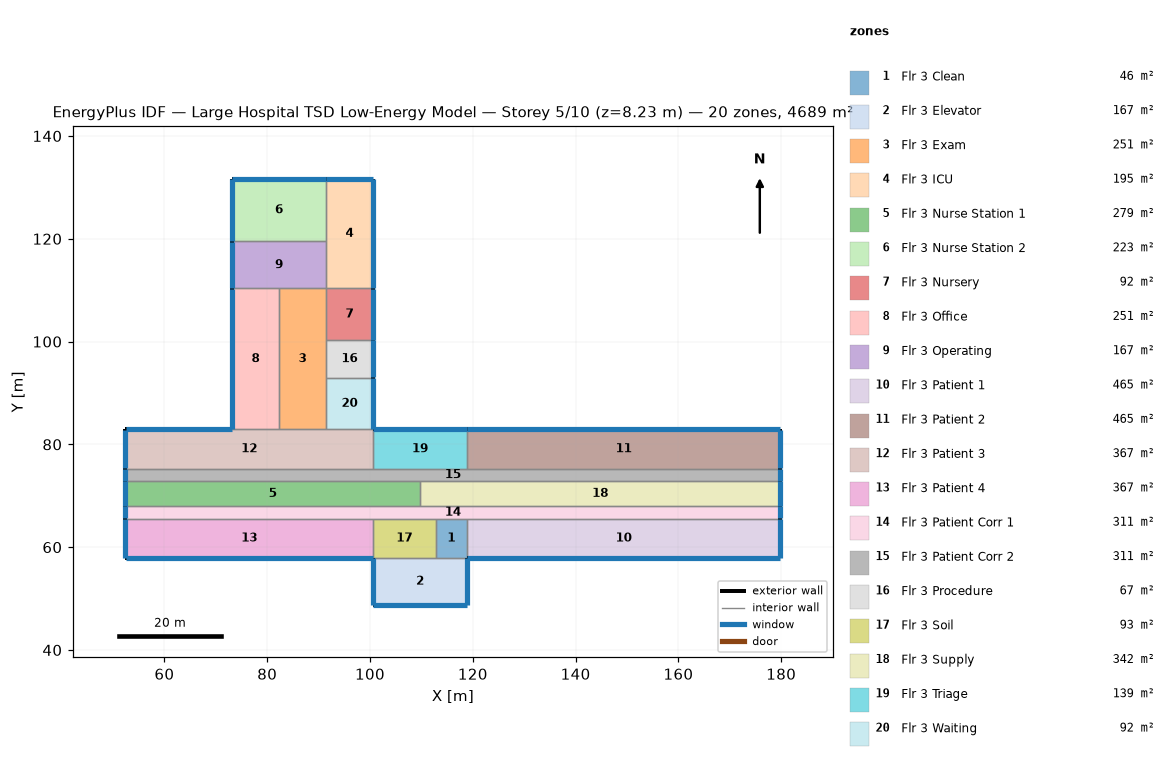
=== STOREY PLAN SPEC (per zone: floor XY polygon, exterior-wall plan segments, windows/doors) ===
zone 1: Flr 3 Clean  (46.5 m²)
  floor: (118.87, 65.53) (118.87, 57.91) (112.78, 57.91) (112.78, 65.53)
  interior walls: 4
zone 2: Flr 3 Elevator  (167.2 m²)
  floor: (118.87, 57.91) (118.87, 48.77) (100.58, 48.77) (100.58, 57.91)
  exterior wall: (118.87, 48.77) – (118.87, 57.91)  [9.1 m]
    window: (118.87, 48.82) – (118.87, 57.86)  [10.0 m²]
  exterior wall: (100.58, 48.77) – (118.87, 48.77)  [18.3 m]
    window: (100.63, 48.77) – (118.82, 48.77)  [20.1 m²]
  exterior wall: (100.58, 57.91) – (100.58, 48.77)  [9.1 m]
    window: (100.58, 57.86) – (100.58, 48.82)  [10.0 m²]
  interior walls: 1
zone 3: Flr 3 Exam  (250.8 m²)
  floor: (91.44, 110.34) (91.44, 82.91) (82.30, 82.91) (82.30, 110.34)
  interior walls: 4
zone 4: Flr 3 ICU  (195.1 m²)
  floor: (100.58, 131.67) (100.58, 110.34) (91.44, 110.34) (91.44, 131.67)
  exterior wall: (100.58, 131.67) – (91.44, 131.67)  [9.1 m]
    window: (100.53, 131.67) – (91.49, 131.67)  [10.0 m²]
  exterior wall: (100.58, 110.34) – (100.58, 131.67)  [21.3 m]
    window: (100.58, 110.39) – (100.58, 131.62)  [23.4 m²]
  interior walls: 2
zone 5: Flr 3 Nurse Station 1  (279.5 m²)
  floor: (109.73, 72.85) (109.73, 67.97) (52.43, 67.97) (52.43, 72.85)
  exterior wall: (52.43, 72.85) – (52.43, 67.97)  [4.9 m]
    window: (52.43, 72.80) – (52.43, 68.02)  [5.4 m²]
  interior walls: 3
zone 6: Flr 3 Nurse Station 2  (223.0 m²)
  floor: (91.44, 131.67) (91.44, 119.48) (73.15, 119.48) (73.15, 131.67)
  exterior wall: (73.15, 131.67) – (73.15, 119.48)  [12.2 m]
    window: (73.15, 131.62) – (73.15, 119.53)  [13.4 m²]
  exterior wall: (91.44, 131.67) – (73.15, 131.67)  [18.3 m]
    window: (91.39, 131.67) – (73.20, 131.67)  [20.1 m²]
  interior walls: 2
zone 7: Flr 3 Nursery  (92.0 m²)
  floor: (100.58, 110.34) (100.58, 100.28) (91.44, 100.28) (91.44, 110.34)
  exterior wall: (100.58, 100.28) – (100.58, 110.34)  [10.1 m]
    window: (100.58, 100.33) – (100.58, 110.29)  [11.0 m²]
  interior walls: 3
zone 8: Flr 3 Office  (250.8 m²)
  floor: (82.30, 110.34) (82.30, 82.91) (73.15, 82.91) (73.15, 110.34)
  exterior wall: (73.15, 110.34) – (73.15, 82.91)  [27.4 m]
    window: (73.15, 110.29) – (73.15, 82.96)  [30.1 m²]
  interior walls: 3
zone 9: Flr 3 Operating  (167.2 m²)
  floor: (91.44, 119.48) (91.44, 110.34) (73.15, 110.34) (73.15, 119.48)
  exterior wall: (73.15, 119.48) – (73.15, 110.34)  [9.1 m]
    window: (73.15, 119.43) – (73.15, 110.39)  [10.0 m²]
  interior walls: 3
zone 10: Flr 3 Patient 1  (464.5 m²)
  floor: (179.83, 65.53) (179.83, 57.91) (118.87, 57.91) (118.87, 65.53)
  exterior wall: (118.87, 57.91) – (179.83, 57.91)  [61.0 m]
    window: (118.92, 57.91) – (179.78, 57.91)  [66.9 m²]
  exterior wall: (179.83, 57.91) – (179.83, 65.53)  [7.6 m]
    window: (179.83, 57.96) – (179.83, 65.48)  [8.4 m²]
  interior walls: 2
zone 11: Flr 3 Patient 2  (464.5 m²)
  floor: (179.83, 82.91) (179.83, 75.29) (118.87, 75.29) (118.87, 82.91)
  exterior wall: (179.83, 82.91) – (118.87, 82.91)  [61.0 m]
    window: (179.78, 82.91) – (118.92, 82.91)  [66.9 m²]
  exterior wall: (179.83, 75.29) – (179.83, 82.91)  [7.6 m]
    window: (179.83, 75.34) – (179.83, 82.86)  [8.4 m²]
  interior walls: 2
zone 12: Flr 3 Patient 3  (367.0 m²)
  floor: (100.58, 82.91) (100.58, 75.29) (52.43, 75.29) (52.43, 82.91)
  exterior wall: (52.43, 82.91) – (52.43, 75.29)  [7.6 m]
    window: (52.43, 82.86) – (52.43, 75.34)  [8.4 m²]
  exterior wall: (73.15, 82.91) – (52.43, 82.91)  [20.7 m]
    window: (73.10, 82.91) – (52.48, 82.91)  [22.7 m²]
  interior walls: 3
zone 13: Flr 3 Patient 4  (367.0 m²)
  floor: (100.58, 65.53) (100.58, 57.91) (52.43, 57.91) (52.43, 65.53)
  exterior wall: (52.43, 65.53) – (52.43, 57.91)  [7.6 m]
    window: (52.43, 65.48) – (52.43, 57.96)  [8.4 m²]
  exterior wall: (52.43, 57.91) – (100.58, 57.91)  [48.2 m]
    window: (52.48, 57.91) – (100.53, 57.91)  [52.8 m²]
  interior walls: 2
zone 14: Flr 3 Patient Corr 1  (310.7 m²)
  floor: (179.83, 67.97) (179.83, 65.53) (52.43, 65.53) (52.43, 67.97)
  exterior wall: (52.43, 67.97) – (52.43, 65.53)  [2.4 m]
    window: (52.43, 67.92) – (52.43, 65.58)  [2.7 m²]
  exterior wall: (179.83, 65.53) – (179.83, 67.97)  [2.4 m]
    window: (179.83, 65.58) – (179.83, 67.92)  [2.7 m²]
  interior walls: 2
zone 15: Flr 3 Patient Corr 2  (310.7 m²)
  floor: (179.83, 75.29) (179.83, 72.85) (52.43, 72.85) (52.43, 75.29)
  exterior wall: (179.83, 72.85) – (179.83, 75.29)  [2.4 m]
    window: (179.83, 72.90) – (179.83, 75.24)  [2.7 m²]
  exterior wall: (52.43, 75.29) – (52.43, 72.85)  [2.4 m]
    window: (52.43, 75.24) – (52.43, 72.90)  [2.7 m²]
  interior walls: 2
zone 16: Flr 3 Procedure  (66.9 m²)
  floor: (100.58, 100.28) (100.58, 92.96) (91.44, 92.96) (91.44, 100.28)
  exterior wall: (100.58, 92.96) – (100.58, 100.28)  [7.3 m]
    window: (100.58, 93.01) – (100.58, 100.23)  [8.0 m²]
  interior walls: 3
zone 17: Flr 3 Soil  (92.9 m²)
  floor: (112.78, 65.53) (112.78, 57.91) (100.58, 57.91) (100.58, 65.53)
  interior walls: 4
zone 18: Flr 3 Supply  (341.9 m²)
  floor: (179.83, 72.85) (179.83, 67.97) (109.73, 67.97) (109.73, 72.85)
  exterior wall: (179.83, 67.97) – (179.83, 72.85)  [4.9 m]
    window: (179.83, 68.02) – (179.83, 72.80)  [5.4 m²]
  interior walls: 3
zone 19: Flr 3 Triage  (139.4 m²)
  floor: (118.87, 82.91) (118.87, 75.29) (100.58, 75.29) (100.58, 82.91)
  exterior wall: (118.87, 82.91) – (100.58, 82.91)  [18.3 m]
    window: (118.82, 82.91) – (100.63, 82.91)  [20.1 m²]
  interior walls: 3
zone 20: Flr 3 Waiting  (92.0 m²)
  floor: (100.58, 92.96) (100.58, 82.91) (91.44, 82.91) (91.44, 92.96)
  exterior wall: (100.58, 82.91) – (100.58, 92.96)  [10.1 m]
    window: (100.58, 82.96) – (100.58, 92.91)  [11.0 m²]
  interior walls: 3

=== DERIVED (storey summary) ===
Building: Large Hospital TSD Low-Energy Model
Storey: 5 of 10  (floor level z = 8.23 m)
Storey gross floor area: 4689.4 m²
Zones on this storey: 20
  - Flr 3 Clean: floor 46.5 m²
  - Flr 3 Elevator: floor 167.2 m²; exterior wall 36.6 m (100.3 m²); 3 window(s) 40.1 m²; WWR 40.0%
  - Flr 3 Exam: floor 250.8 m²
  - Flr 3 ICU: floor 195.1 m²; exterior wall 30.5 m (83.6 m²); 2 window(s) 33.4 m²; WWR 40.0%
  - Flr 3 Nurse Station 1: floor 279.5 m²; exterior wall 4.9 m (13.4 m²); 1 window(s) 5.4 m²; WWR 40.0%
  - Flr 3 Nurse Station 2: floor 223.0 m²; exterior wall 30.5 m (83.6 m²); 2 window(s) 33.4 m²; WWR 40.0%
  - Flr 3 Nursery: floor 92.0 m²; exterior wall 10.1 m (27.6 m²); 1 window(s) 11.0 m²; WWR 40.0%
  - Flr 3 Office: floor 250.8 m²; exterior wall 27.4 m (75.3 m²); 1 window(s) 30.1 m²; WWR 40.0%
  - Flr 3 Operating: floor 167.2 m²; exterior wall 9.1 m (25.1 m²); 1 window(s) 10.0 m²; WWR 40.0%
  - Flr 3 Patient 1: floor 464.5 m²; exterior wall 68.6 m (188.1 m²); 2 window(s) 75.3 m²; WWR 40.0%
  - Flr 3 Patient 2: floor 464.5 m²; exterior wall 68.6 m (188.1 m²); 2 window(s) 75.3 m²; WWR 40.0%
  - Flr 3 Patient 3: floor 367.0 m²; exterior wall 28.3 m (77.8 m²); 2 window(s) 31.1 m²; WWR 40.0%
  - Flr 3 Patient 4: floor 367.0 m²; exterior wall 55.8 m (153.0 m²); 2 window(s) 61.2 m²; WWR 40.0%
  - Flr 3 Patient Corr 1: floor 310.7 m²; exterior wall 4.9 m (13.4 m²); 2 window(s) 5.4 m²; WWR 40.0%
  - Flr 3 Patient Corr 2: floor 310.7 m²; exterior wall 4.9 m (13.4 m²); 2 window(s) 5.4 m²; WWR 40.0%
  - Flr 3 Procedure: floor 66.9 m²; exterior wall 7.3 m (20.1 m²); 1 window(s) 8.0 m²; WWR 40.0%
  - Flr 3 Soil: floor 92.9 m²
  - Flr 3 Supply: floor 341.9 m²; exterior wall 4.9 m (13.4 m²); 1 window(s) 5.4 m²; WWR 40.0%
  - Flr 3 Triage: floor 139.4 m²; exterior wall 18.3 m (50.2 m²); 1 window(s) 20.1 m²; WWR 40.0%
  - Flr 3 Waiting: floor 92.0 m²; exterior wall 10.1 m (27.6 m²); 1 window(s) 11.0 m²; WWR 40.0%
Zone adjacency: (none detected)